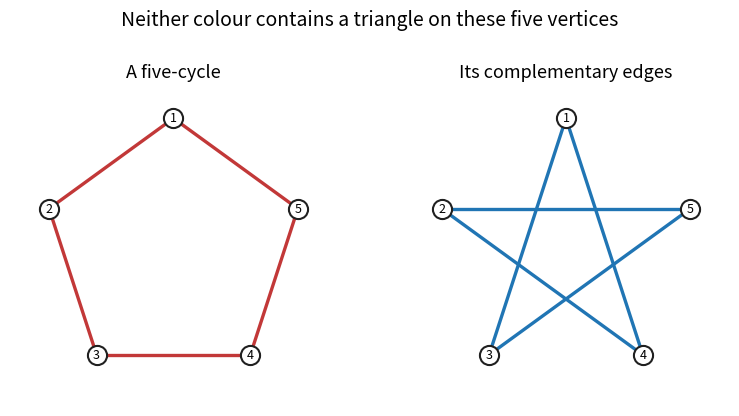

The matplotlib source for this figure:
"""Original Ramsey lower-bound illustration; Python 3.14, NumPy 2.3, Matplotlib 3.10.
The output PNG is written to the current working directory.
"""
from pathlib import Path
import numpy as np
import matplotlib.pyplot as plt
angles=np.pi/2+2*np.pi*np.arange(5)/5
points=np.column_stack([np.cos(angles),np.sin(angles)])
fig,axes=plt.subplots(1,2,figsize=(8,4.2),facecolor='white')
for j,ax in enumerate(axes):
    color='#c23838' if j==0 else '#2075b4'
    step=1 if j==0 else 2
    for i in range(5):
        k=(i+step)%5
        ax.plot(points[[i,k],0],points[[i,k],1],color=color,lw=2.4,zorder=1)
    ax.scatter(points[:,0],points[:,1],s=190,color='white',edgecolor='#202020',lw=1.5,zorder=2)
    for i,(x,y) in enumerate(points):ax.text(x,y,str(i+1),ha='center',va='center',fontsize=9,zorder=3)
    ax.set(aspect='equal',xlim=(-1.25,1.25),ylim=(-1.2,1.25));ax.axis('off')
    ax.set_title('A five-cycle' if j==0 else 'Its complementary edges',fontsize=13)
fig.suptitle('Neither colour contains a triangle on these five vertices',fontsize=14)
fig.tight_layout(rect=(0,0,1,.92))
fig.savefig(Path.cwd()/'2011-ramsey-five-cycle.png',dpi=170,facecolor='white')
